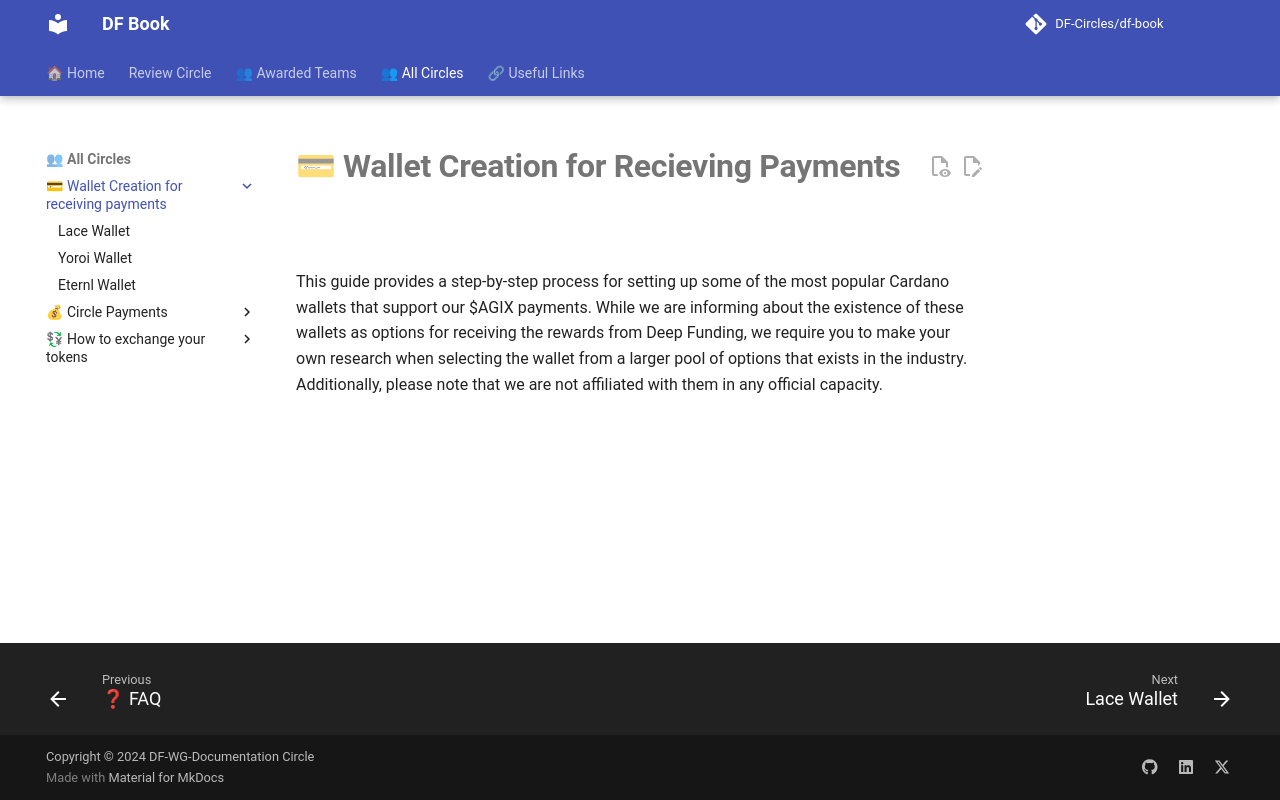

repository: DF-Circles/df-book · page: all_circles/wallet_creation/index.html · generator: mkdocs

# 💳 __Wallet Creation for Recieving Payments__

This guide provides a step-by-step process for setting up some of the most popular Cardano wallets that support our $AGIX payments. While we are informing about the existence of these wallets as options for receiving the rewards from Deep Funding, we require you to make your own research when selecting the wallet from a larger pool of options that exists in the industry. Additionally, please note that we are not affiliated with them in any official capacity.
